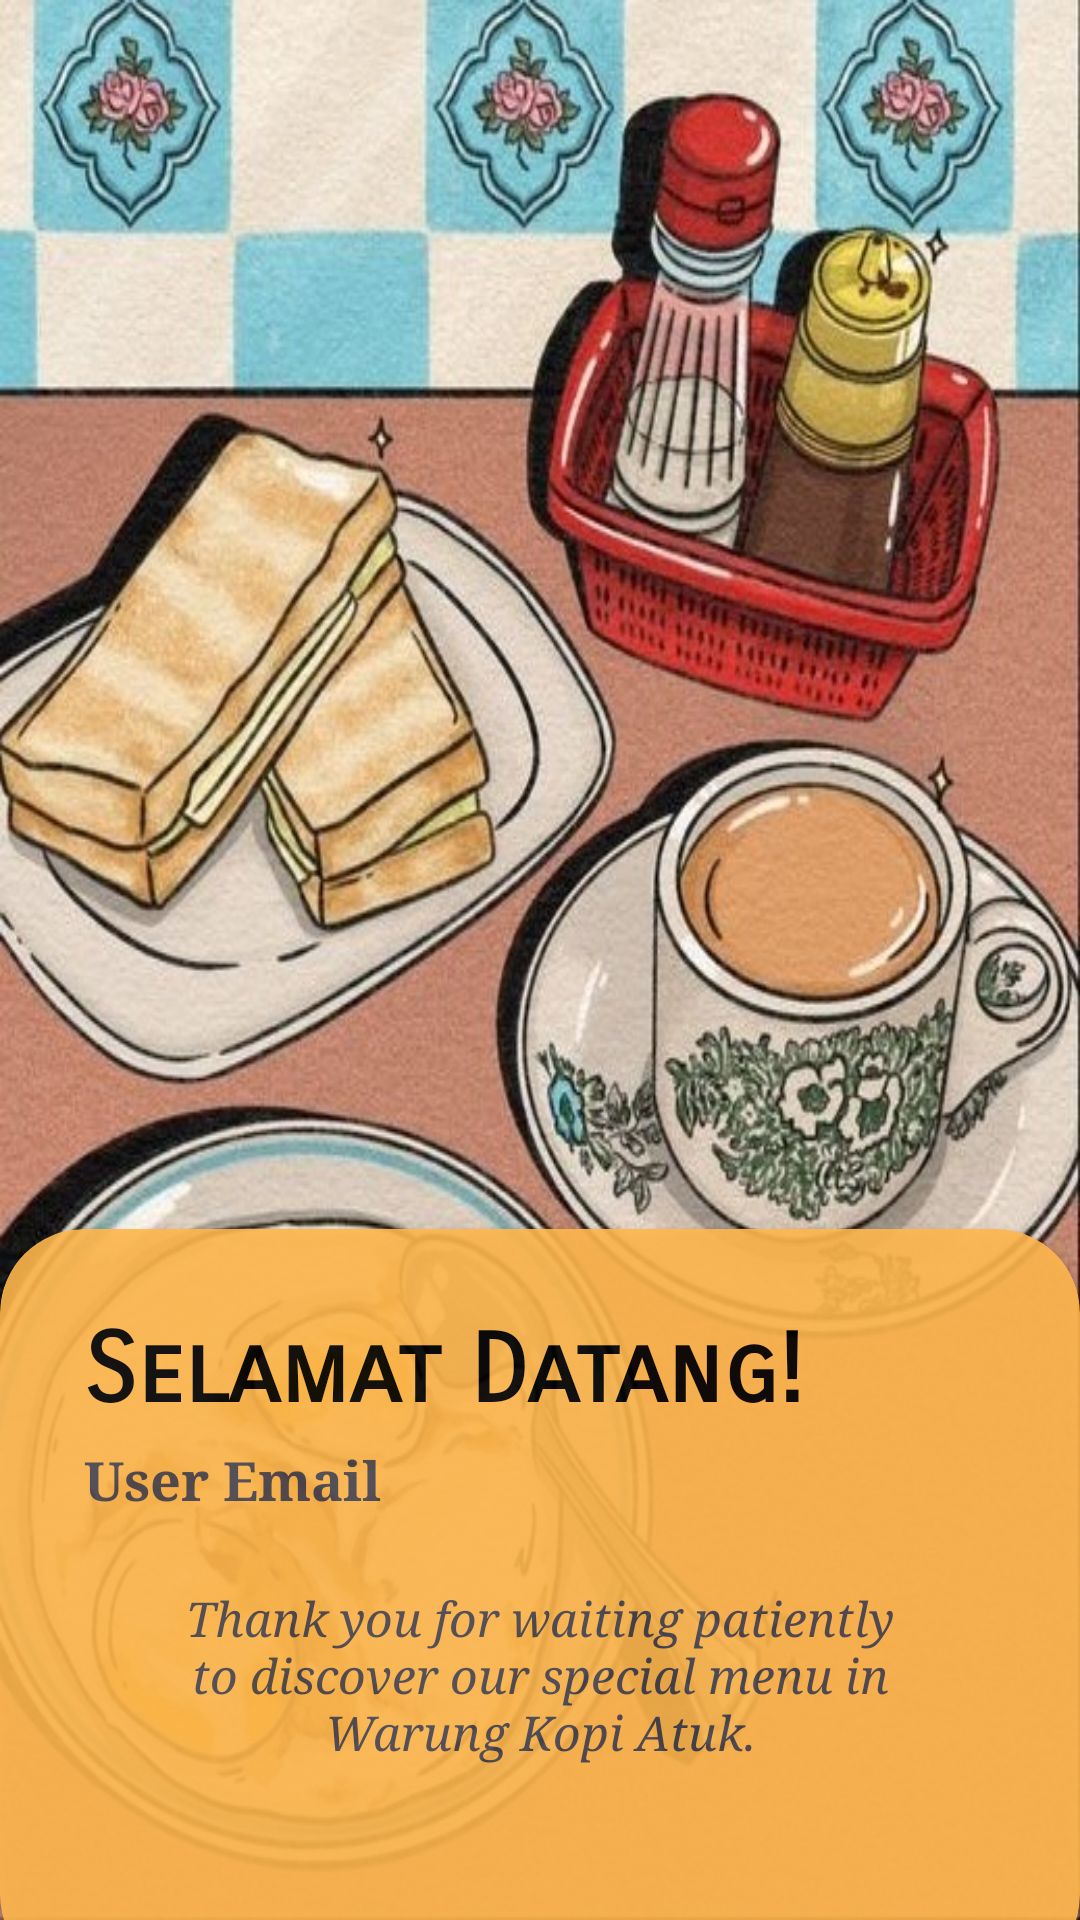

The Android layout XML behind this screen, and the referenced resources:
<!-- AndroidManifest.xml: application theme Theme.Material3.Light.NoActionBar -->
<!-- res/layout/activity_splash_screen.xml -->
<?xml version="1.0" encoding="utf-8"?>
<RelativeLayout xmlns:android="http://schemas.android.com/apk/res/android"
    xmlns:app="http://schemas.android.com/apk/res-auto"
    xmlns:tools="http://schemas.android.com/tools"
    android:layout_width="match_parent"
    android:layout_height="match_parent"
    android:background="@drawable/bekfes"
    tools:context=".SplashScreen">

    <androidx.cardview.widget.CardView
        android:layout_width="match_parent"
        android:layout_height="wrap_content"
        android:layout_alignParentBottom="true"
        android:layout_marginBottom="-20dp"
        android:alpha="0.9"
        android:backgroundTint="#FFB74D"
        android:padding="28dp"
        app:cardCornerRadius="28dp">

        <LinearLayout
            android:layout_width="match_parent"
            android:layout_height="250dp"
            android:orientation="vertical"
            android:padding="28dp">

            <TextView
                android:id="@+id/welcomeTitle"
                android:layout_width="wrap_content"
                android:layout_height="wrap_content"
                android:text="Selamat Datang!"
                android:textColor="@color/black"
                android:textSize="32sp"
                android:textStyle="bold"
                android:fontFamily="sans-serif-smallcaps"/>

            <TextView
                android:id="@+id/emailSplash"
                android:layout_width="wrap_content"
                android:layout_height="wrap_content"
                android:fontFamily="serif"
                android:gravity="center"
                android:text="User Email"
                android:textSize="18sp"
                android:layout_marginTop="5dp"
                android:layout_marginBottom="5dp"
                android:textStyle="bold"/>

            <TextView
                android:id="@+id/desc"
                android:layout_width="match_parent"
                android:layout_height="wrap_content"
                android:fontFamily="serif"
                android:textStyle="italic"
                android:gravity="center"
                android:text="@string/desciption"
                android:textSize="16sp"
                android:layout_margin="18dp"
                android:layout_gravity="center"/>

        </LinearLayout>

    </androidx.cardview.widget.CardView>

</RelativeLayout>
<!-- resources referenced by this layout -->
<resources>
  <color name="black">#FF000000</color>
  <!-- drawable bekfes: jpg bitmap (drawable, 140808 bytes) -->
  <string name="desciption">Thank you for waiting patiently to discover our special menu in Warung Kopi Atuk. </string>
</resources>
